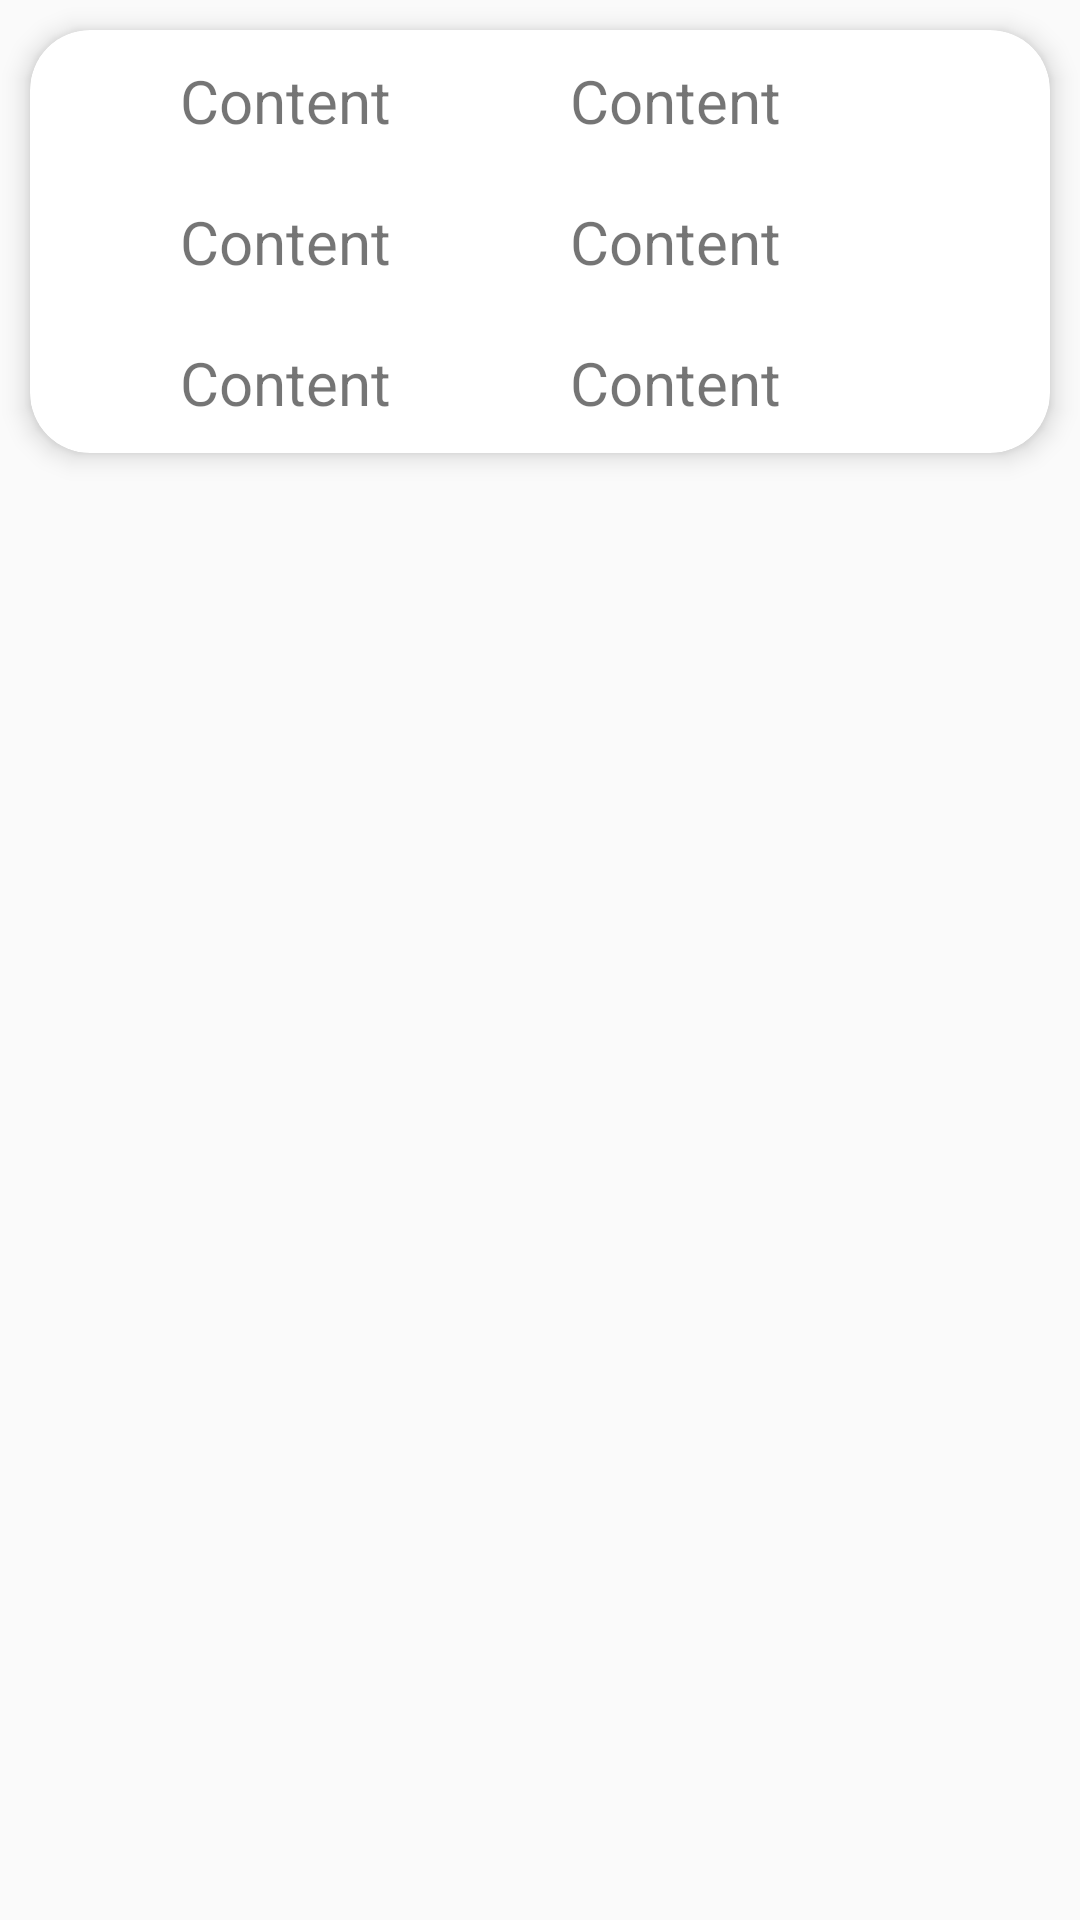

Here is an Android app screen rendered from its layout file. Give the layout XML and the strings, colors and styles it references.
<!-- AndroidManifest.xml: application theme Theme.EADapp -->
<!-- res/layout/card_layout.xml -->
<?xml version="1.0" encoding="utf-8"?>
<LinearLayout xmlns:android="http://schemas.android.com/apk/res/android"
    android:layout_width="match_parent"
    android:layout_height="wrap_content"
    xmlns:app="http://schemas.android.com/apk/res-auto">
    <androidx.cardview.widget.CardView
        android:layout_width="match_parent"
        android:layout_height="wrap_content"
        app:cardCornerRadius="20dp"
        app:cardElevation="5dp"
        android:layout_margin="10dp">
        <LinearLayout
            android:layout_width="match_parent"
            android:layout_height="wrap_content"
            android:orientation="horizontal">
            <LinearLayout
                android:layout_width="fill_parent"
                android:layout_height="wrap_content"
                android:orientation="vertical"
                android:layout_weight="1">
                <TextView
                    android:id="@+id/cardLayoutTextViewL1"
                    android:layout_width="fill_parent"
                    android:layout_height="wrap_content"
                    android:layout_weight="1"
                    android:text="Content"
                    android:textSize="20sp"
                    android:textAlignment="center"
                    android:padding="10dp"/>
                <TextView
                    android:id="@+id/cardLayoutTextViewL2"
                    android:layout_width="fill_parent"
                    android:layout_height="wrap_content"
                    android:layout_weight="1"
                    android:text="Content"
                    android:textAlignment="center"
                    android:textSize="20sp"
                    android:padding="10dp"/>
                <TextView
                    android:id="@+id/cardLayoutTextViewL3"
                    android:layout_width="fill_parent"
                    android:layout_height="wrap_content"
                    android:layout_weight="1"
                    android:text="Content"
                    android:textAlignment="center"
                    android:textSize="20sp"
                    android:padding="10dp"/>
            </LinearLayout>
            <LinearLayout
                android:layout_width="fill_parent"
                android:layout_height="wrap_content"
                android:orientation="vertical"
                android:layout_weight="1">
                <TextView
                    android:id="@+id/cardLayoutTextViewR1"
                    android:layout_width="fill_parent"
                    android:layout_height="wrap_content"
                    android:layout_weight="1"
                    android:text="Content"
                    android:textSize="20sp"
                    android:padding="10dp"/>
                <TextView
                    android:id="@+id/cardLayoutTextViewR2"
                    android:layout_width="fill_parent"
                    android:layout_height="wrap_content"
                    android:layout_weight="1"
                    android:text="Content"
                    android:textSize="20sp"
                    android:padding="10dp"/>
                <TextView
                    android:id="@+id/cardLayoutTextViewR3"
                    android:layout_width="fill_parent"
                    android:layout_height="wrap_content"
                    android:layout_weight="1"
                    android:text="Content"
                    android:textSize="20sp"
                    android:padding="10dp"/>
            </LinearLayout>
        </LinearLayout>
    </androidx.cardview.widget.CardView>
</LinearLayout>
<!-- resources referenced by this layout -->
<resources>
  <style name="Theme.EADapp" parent="Theme.AppCompat.Light.NoActionBar">
          
          <item name="colorPrimary">@color/purple_500</item>
          <item name="colorPrimaryVariant">@color/purple_700</item>
          <item name="colorOnPrimary">@color/white</item>
          
          <item name="colorSecondary">@color/teal_200</item>
          <item name="colorSecondaryVariant">@color/teal_700</item>
          <item name="colorOnSecondary">@color/black</item>
          
          <item name="android:statusBarColor">?attr/colorPrimaryVariant</item>
          
      </style>
  <color name="purple_500">#FF6200EE</color>
  <color name="purple_700">#FF3700B3</color>
  <color name="white">#FFFFFFFF</color>
  <color name="teal_200">#FF03DAC5</color>
  <color name="teal_700">#FF018786</color>
  <color name="black">#FF000000</color>
</resources>
